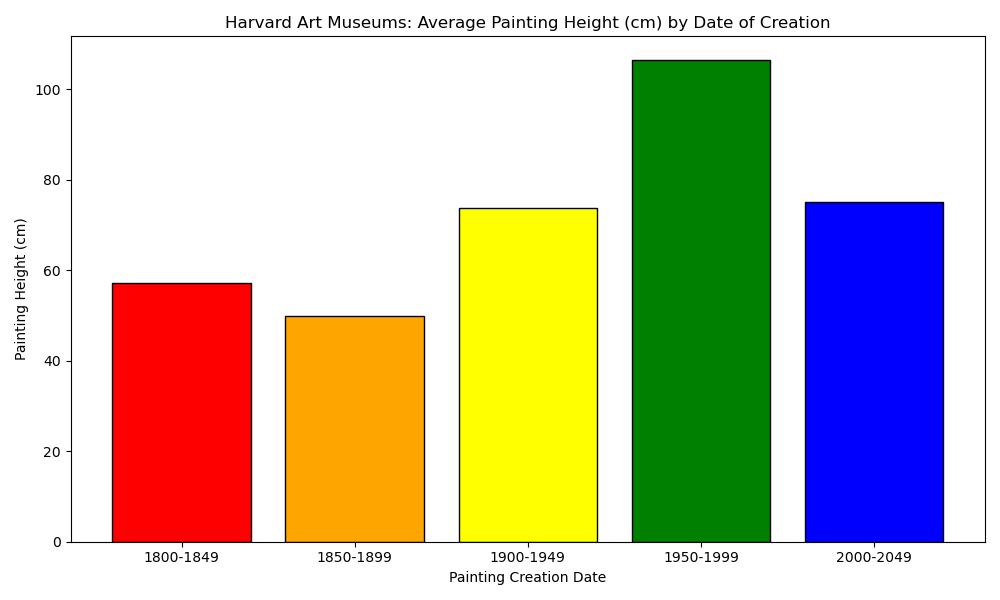

The data file committed next to this chart (first rows):
Harvard Art Museums: Average Painting He…
Painting Creation Date, Average Painting Height (in cm)
1800-1849, 57.2
1850-1899, 49.94
1900-1949, 73.72
1950-1999, 106.4
2000-2049, 75.03
